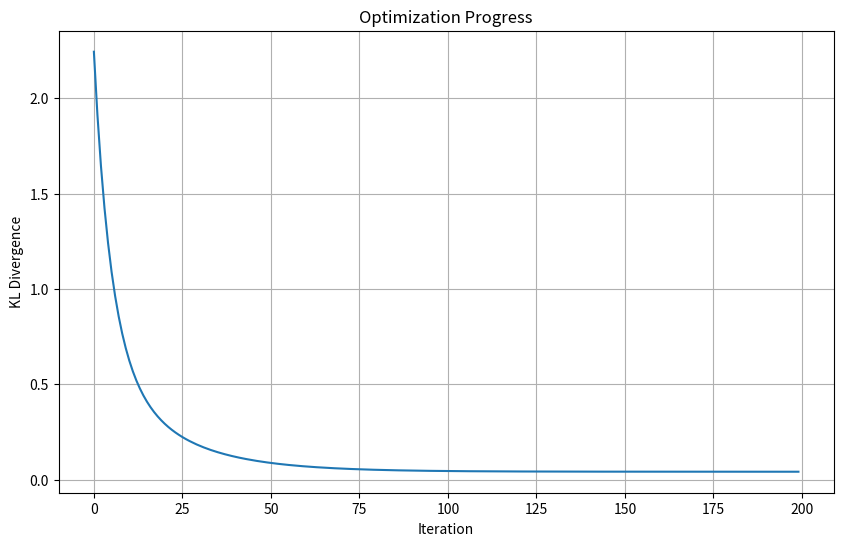
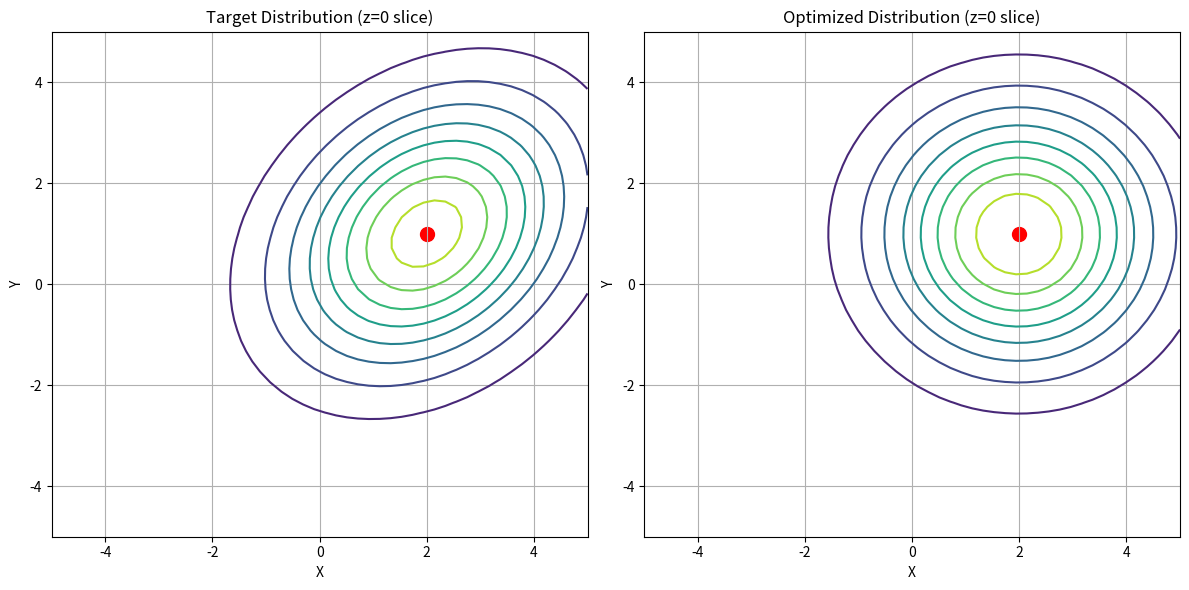
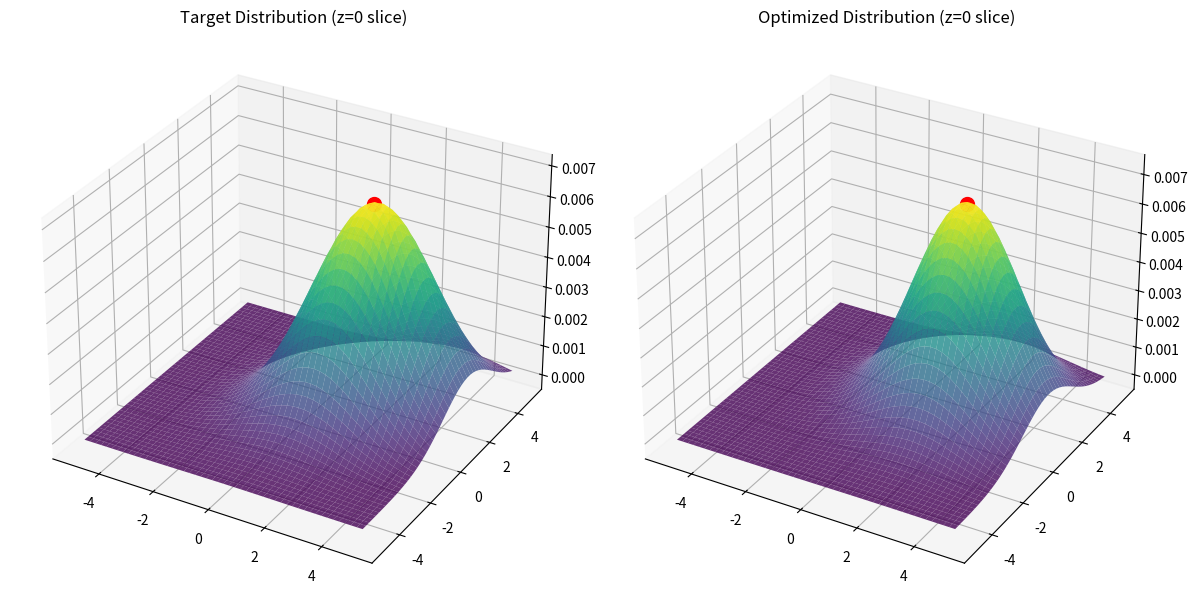

Source code (Python) for these figures, in order:
# -*- coding: utf-8 -*-
# @file diff_gs_3d.py
# @brief 3D Gaussian 
# [redacted]
# @date 2025-02-24
# @version 1.0
# ---------------------------------

import numpy as np
import matplotlib.pyplot as plt
from mpl_toolkits.mplot3d import Axes3D

def quaternion_to_matrix(q):
    """Convert quaternion to rotation matrix"""
    # Normalize quaternion
    q = q / np.linalg.norm(q)
    w, x, y, z = q
    
    return np.array([
        [1-2*y*y-2*z*z, 2*x*y-2*w*z, 2*x*z+2*w*y],
        [2*x*y+2*w*z, 1-2*x*x-2*z*z, 2*y*z-2*w*x],
        [2*x*z-2*w*y, 2*y*z+2*w*x, 1-2*x*x-2*y*y]
    ])

def get_covariance_matrix_3d(sigma, q):
    """Convert diagonal sigma and quaternion rotation to full 3D covariance matrix"""
    R = quaternion_to_matrix(q)
    D = np.diag(sigma**2)
    return R @ D @ R.T

def kl_divergence_3d(mu, sigma, q, target_mu, target_sigma, target_q):
    """
    KL divergence between 3D Gaussians with full covariance matrices
    """
    Sigma1 = get_covariance_matrix_3d(sigma, q)
    Sigma2 = get_covariance_matrix_3d(target_sigma, target_q)
    Sigma2_inv = np.linalg.inv(Sigma2)
    
    diff = mu - target_mu
    
    return 0.5 * (
        np.trace(Sigma2_inv @ Sigma1) +
        diff.T @ Sigma2_inv @ diff -
        3 + np.log(np.linalg.det(Sigma2)/np.linalg.det(Sigma1))
    )

def gradients_3d(mu, sigma, q, target_mu, target_sigma, target_q):
    """Compute analytical gradients for 3D Gaussian parameters including quaternion rotation"""
    # Get covariance matrices and their properties
    Sigma1 = get_covariance_matrix_3d(sigma, q)
    Sigma2 = get_covariance_matrix_3d(target_sigma, target_q)
    Sigma2_inv = np.linalg.inv(Sigma2)
    Sigma1_inv = np.linalg.inv(Sigma1)
    
    # Compute difference vector
    diff = mu - target_mu
    
    # Gradient for mu (straightforward from KL divergence formula)
    d_mu = Sigma2_inv @ diff
    
    # Gradient for sigma
    R = quaternion_to_matrix(q)
    d_sigma = np.zeros(3)
    for i in range(3):
        D_i = np.zeros((3, 3))
        D_i[i,i] = 2 * sigma[i]  # Derivative of D with respect to sigma[i]
        dSigma1_dsigma = R @ D_i @ R.T
        d_sigma[i] = 0.5 * (
            np.trace(Sigma2_inv @ dSigma1_dsigma) - 
            np.trace(Sigma1_inv @ dSigma1_dsigma)
        )
    
    # Gradient for quaternion
    d_q = np.zeros(4)
    w, x, y, z = q
    
    # Partial derivatives of rotation matrix with respect to quaternion components
    dR_dw = np.array([
        [0, -2*z, 2*y],
        [2*z, 0, -2*x],
        [-2*y, 2*x, 0]
    ])
    dR_dx = np.array([
        [0, 2*y, 2*z],
        [2*y, -4*x, 0],
        [2*z, 0, -4*x]
    ])
    dR_dy = np.array([
        [-4*y, 2*x, 0],
        [2*x, 0, 2*z],
        [0, 2*z, -4*y]
    ])
    dR_dz = np.array([
        [-4*z, 0, 2*x],
        [0, -4*z, 2*y],
        [2*x, 2*y, 0]
    ])
    
    D = np.diag(sigma**2)
    dR_list = [dR_dw, dR_dx, dR_dy, dR_dz]
    
    for i in range(4):
        dR = dR_list[i]
        dSigma1_dq = dR @ D @ R.T + R @ D @ dR.T
        d_q[i] = 0.5 * (
            np.trace(Sigma2_inv @ dSigma1_dq) - 
            np.trace(Sigma1_inv @ dSigma1_dq)
        )
    
    # Normalize quaternion gradient to maintain unit norm constraint
    q_norm = np.linalg.norm(q)
    d_q = d_q - q * (q @ d_q) / (q_norm * q_norm)
    
    return d_mu, d_sigma, d_q

# def gradients_3d(mu, sigma, q, target_mu, target_sigma, target_q):
#     """Compute numerical gradients for 3D Gaussian parameters including quaternion rotation"""
#     eps = 1e-6
    
#     # Numerical gradients
#     d_mu = np.zeros(3)
#     d_sigma = np.zeros(3)
#     d_q = np.zeros(4)
    
#     # Gradient for mu
#     for i in range(3):
#         mu_plus = mu.copy()
#         mu_plus[i] += eps
#         mu_minus = mu.copy()
#         mu_minus[i] -= eps
#         d_mu[i] = (kl_divergence_3d(mu_plus, sigma, q, target_mu, target_sigma, target_q) -
#                    kl_divergence_3d(mu_minus, sigma, q, target_mu, target_sigma, target_q)) / (2*eps)
    
#     # Gradient for sigma
#     for i in range(3):
#         sigma_plus = sigma.copy()
#         sigma_plus[i] += eps
#         sigma_minus = sigma.copy()
#         sigma_minus[i] -= eps
#         d_sigma[i] = (kl_divergence_3d(mu, sigma_plus, q, target_mu, target_sigma, target_q) -
#                      kl_divergence_3d(mu, sigma_minus, q, target_mu, target_sigma, target_q)) / (2*eps)
    
#     # Gradient for quaternion
#     for i in range(4):
#         q_plus = q.copy()
#         q_plus[i] += eps
#         q_plus = q_plus / np.linalg.norm(q_plus)
#         q_minus = q.copy()
#         q_minus[i] -= eps
#         q_minus = q_minus / np.linalg.norm(q_minus)
#         d_q[i] = (kl_divergence_3d(mu, sigma, q_plus, target_mu, target_sigma, target_q) -
#                   kl_divergence_3d(mu, sigma, q_minus, target_mu, target_sigma, target_q)) / (2*eps)
    
#     return d_mu, d_sigma, d_q

def gaussian_3d(X, Y, Z, mu, sigma, q):
    """3D Gaussian with quaternion rotation"""
    Sigma = get_covariance_matrix_3d(sigma, q)
    Sigma_inv = np.linalg.inv(Sigma)
    
    # Calculate coordinates relative to mean
    coords = np.stack([(X - mu[0]).flatten(),
                      (Y - mu[1]).flatten(),
                      (Z - mu[2]).flatten()], axis=1)  # Shape: (N, 3)
    
    # Calculate quadratic form for each point
    quad = np.sum(coords @ Sigma_inv * coords, axis=1)  # Shape: (N,)
    
    # Reshape back to original grid shape
    quad = quad.reshape(X.shape)
    
    # Calculate normalization constant
    norm_const = 1 / ((2 * np.pi) ** (3/2) * np.sqrt(np.linalg.det(Sigma)))
    
    return norm_const * np.exp(-0.5 * quad)

if __name__ == "__main__":
    # Target parameters
    target_mu = np.array([2.0, 1.0, 1.5])
    target_sigma = np.array([2.0, 1.5, 1.0])
    # Quaternion representing 45-degree rotation around z-axis
    target_q = np.array([np.cos(np.pi/8), 0, 0, np.sin(np.pi/8)])
    target_q = target_q / np.linalg.norm(target_q)

    # Initialize parameters
    mu = np.array([0.0, 0.0, 0.0])
    sigma = np.array([1.0, 1.0, 1.0]) # scaling factor for different direction
    q = np.array([1.0, 0.0, 0.0, 0.0])  # Identity quaternion

    learning_rate = 0.1
    num_iterations = 200

    loss_history = []
    mu_history = []
    sigma_history = []
    q_history = []

    for i in range(num_iterations):
        loss = kl_divergence_3d(mu, sigma, q, target_mu, target_sigma, target_q)
        loss_history.append(loss)
        mu_history.append(mu.copy())
        sigma_history.append(sigma.copy())
        q_history.append(q.copy())
        
        d_mu, d_sigma, d_q = gradients_3d(mu, sigma, q, target_mu, target_sigma, target_q)
        
        # Update parameters
        mu = mu - learning_rate * d_mu
        sigma = sigma - learning_rate * d_sigma
        q = q - learning_rate * d_q
        
        # Ensure sigma remains positive and quaternion normalized
        sigma = np.maximum(sigma, 1e-6)
        q = q / np.linalg.norm(q)
        
        if (i + 1) % 20 == 0:
            print(f"Iteration {i+1:03d}: Loss = {loss:.6f}")
            print(f"mu = [{mu[0]:.3f}, {mu[1]:.3f}, {mu[2]:.3f}]")
            print(f"sigma = [{sigma[0]:.3f}, {sigma[1]:.3f}, {sigma[2]:.3f}]")
            print(f"q = [{q[0]:.3f}, {q[1]:.3f}, {q[2]:.3f}, {q[3]:.3f}]")

    # Plotting
    plt.figure(figsize=(10, 6))
    plt.plot(loss_history)
    plt.xlabel('Iteration')
    plt.ylabel('KL Divergence')
    plt.title('Optimization Progress')
    plt.grid(True)
    plt.show()

    # 3D visualization of final state
    x = np.linspace(-5, 5, 50)
    y = np.linspace(-5, 5, 50)
    X, Y = np.meshgrid(x, y)
    Z = np.zeros_like(X)  # z=0 plane

    # Calculate densities at z=0 plane
    density_target = gaussian_3d(X, Y, Z, target_mu, target_sigma, target_q)
    density_final = gaussian_3d(X, Y, Z, mu, sigma, q)

    # Plot contours
    fig = plt.figure(figsize=(12, 6))
    
    # Target distribution
    ax1 = fig.add_subplot(121)
    ax1.scatter(target_mu[0], target_mu[1], color='r', s=100, label='Mean')
    ax1.contour(X, Y, density_target, levels=10)
    ax1.set_title('Target Distribution (z=0 slice)')
    ax1.set_xlabel('X')
    ax1.set_ylabel('Y')
    ax1.grid(True)
    
    # Final distribution
    ax2 = fig.add_subplot(122)
    ax2.scatter(mu[0], mu[1], color='r', s=100, label='Mean')
    ax2.contour(X, Y, density_final, levels=10)
    ax2.set_title('Optimized Distribution (z=0 slice)')
    ax2.set_xlabel('X')
    ax2.set_ylabel('Y')
    ax2.grid(True)

    plt.tight_layout()
    plt.show()

    # Optional: Add 3D surface plot
    fig = plt.figure(figsize=(12, 6))
    
    # Target distribution
    ax1 = fig.add_subplot(121, projection='3d')
    ax1.plot_surface(X, Y, density_target, cmap='viridis', alpha=0.8)
    ax1.scatter(target_mu[0], target_mu[1], np.max(density_target), 
                color='r', s=100, label='Mean')
    ax1.set_title('Target Distribution (z=0 slice)')
    
    # Final distribution
    ax2 = fig.add_subplot(122, projection='3d')
    ax2.plot_surface(X, Y, density_final, cmap='viridis', alpha=0.8)
    ax2.scatter(mu[0], mu[1], np.max(density_final), 
                color='r', s=100, label='Mean')
    ax2.set_title('Optimized Distribution (z=0 slice)')

    plt.tight_layout()
    plt.show()